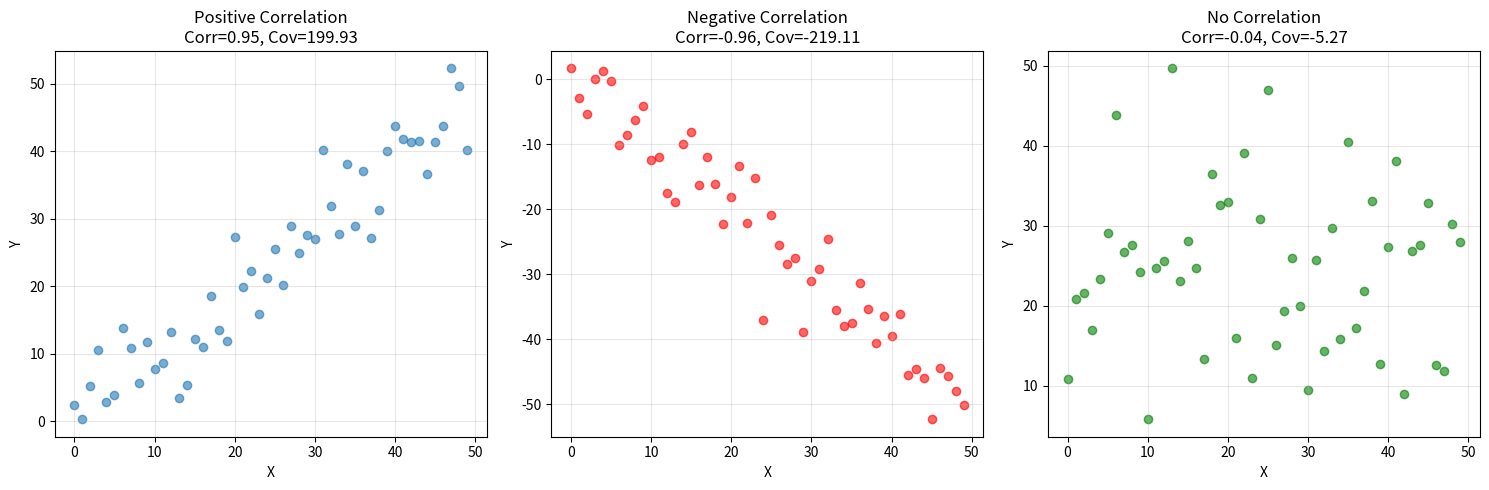

This figure's Python source:
import numpy as np
import matplotlib.pyplot as plt
import seaborn as sns

# Generate sample data
np.random.seed(42)
x = np.arange(0, 50)
y_positive = x + np.random.normal(0, 5, 50)  # Positive correlation
y_negative = -x + np.random.normal(0, 5, 50)  # Negative correlation
y_no_corr = np.random.normal(25, 10, 50)  # No correlation

# Calculate Covariance and Correlation
cov_pos = np.cov(x, y_positive)[0, 1]
corr_pos = np.corrcoef(x, y_positive)[0, 1]

cov_neg = np.cov(x, y_negative)[0, 1]
corr_neg = np.corrcoef(x, y_negative)[0, 1]

cov_no = np.cov(x, y_no_corr)[0, 1]
corr_no = np.corrcoef(x, y_no_corr)[0, 1]

# Visualization
plt.figure(figsize=(15, 5))

plt.subplot(1, 3, 1)
plt.scatter(x, y_positive, alpha=0.6)
plt.title(f"Positive Correlation\nCorr={corr_pos:.2f}, Cov={cov_pos:.2f}")
plt.xlabel("X")
plt.ylabel("Y")
plt.grid(True, alpha=0.3)

plt.subplot(1, 3, 2)
plt.scatter(x, y_negative, alpha=0.6, color='red')
plt.title(f"Negative Correlation\nCorr={corr_neg:.2f}, Cov={cov_neg:.2f}")
plt.xlabel("X")
plt.ylabel("Y")
plt.grid(True, alpha=0.3)

plt.subplot(1, 3, 3)
plt.scatter(x, y_no_corr, alpha=0.6, color='green')
plt.title(f"No Correlation\nCorr={corr_no:.2f}, Cov={cov_no:.2f}")
plt.xlabel("X")
plt.ylabel("Y")
plt.grid(True, alpha=0.3)

plt.tight_layout()
plt.show()